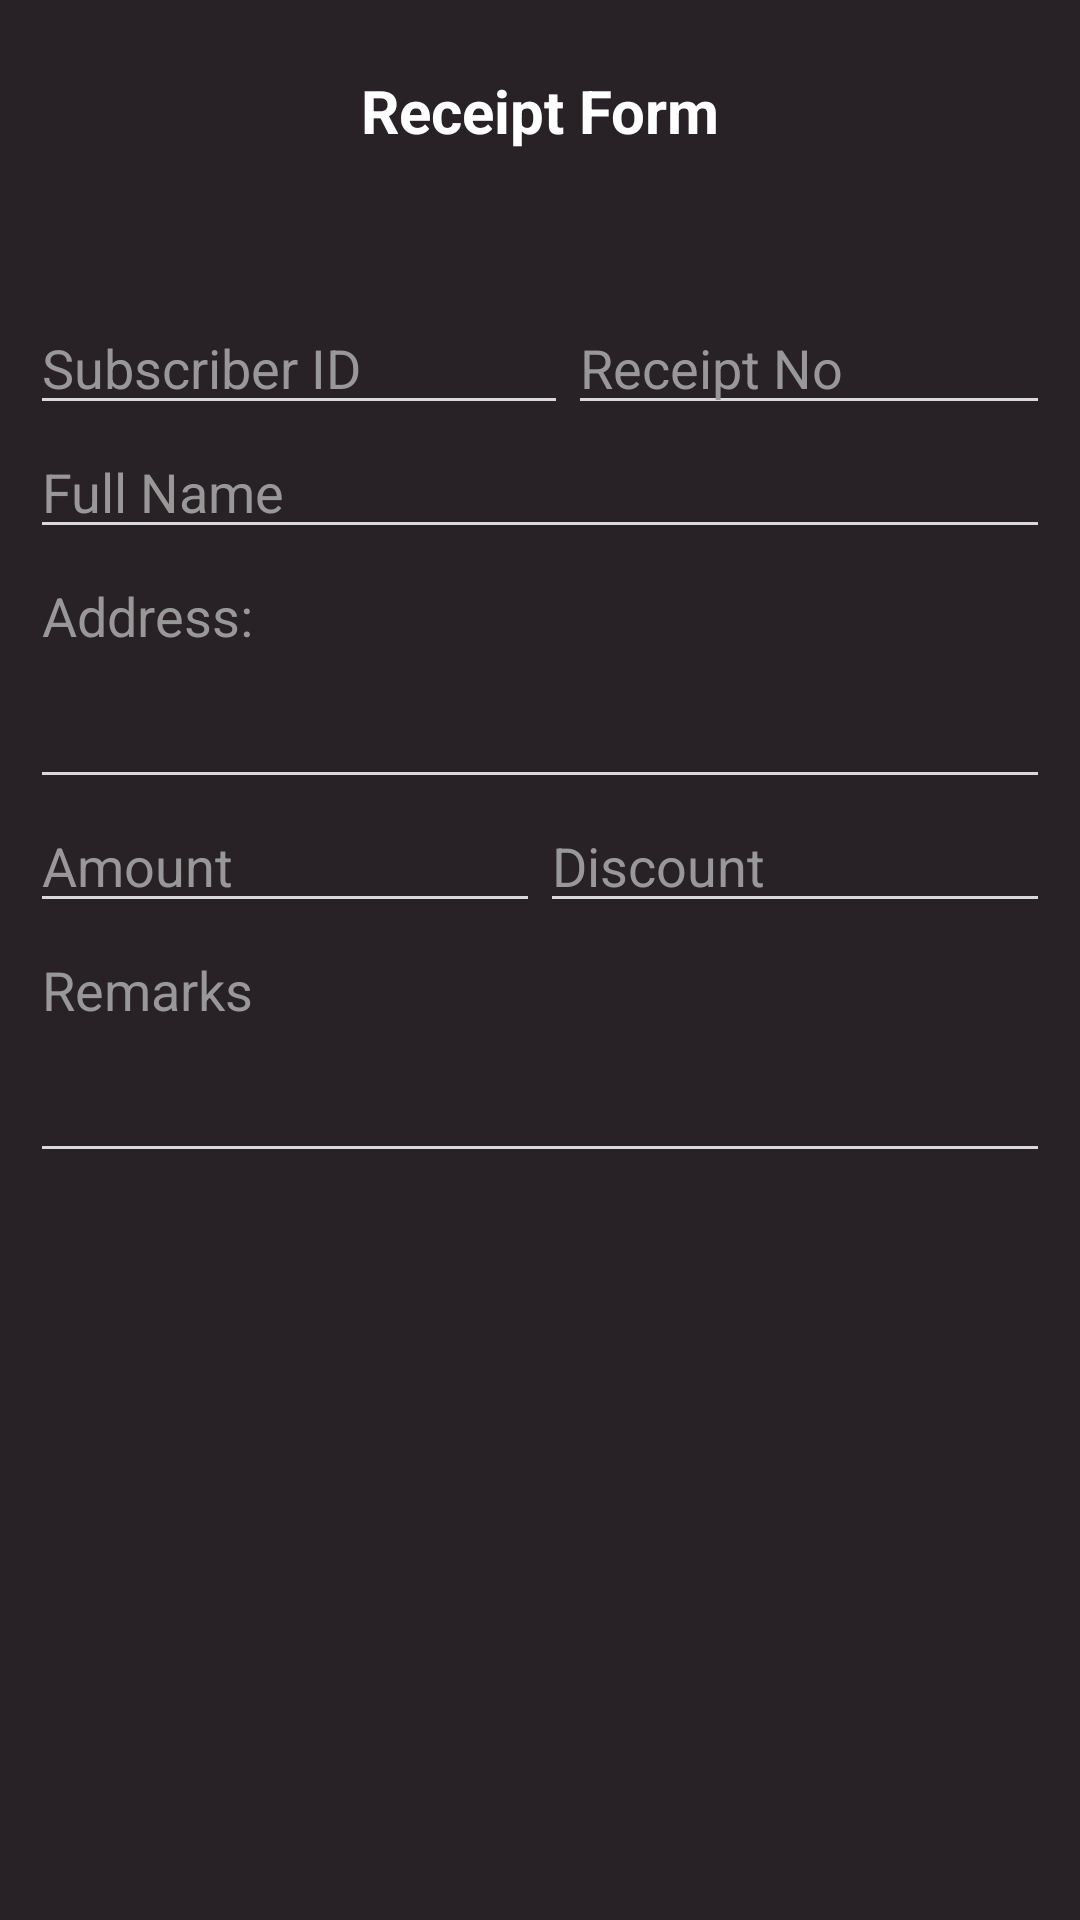

Produce the Android XML layout that renders to this screen, including the resource entries it uses.
<!-- AndroidManifest.xml: application theme Theme.ShowTimeCollection -->
<!-- res/layout/receipt_form.xml -->
<?xml version="1.0" encoding="utf-8"?>
<LinearLayout xmlns:android="http://schemas.android.com/apk/res/android"
    xmlns:app="http://schemas.android.com/apk/res-auto"
    xmlns:tools="http://schemas.android.com/tools"
    android:layout_width="match_parent"
    android:layout_height="match_parent"
    android:background="#282226"
    android:gravity="center_horizontal"
    android:orientation="vertical"
    tools:context=".MainActivity">

    <TextView
        android:layout_width="match_parent"
        android:layout_height="wrap_content"
        android:text="Receipt Form"
        android:textColor="@color/white"
        android:gravity="center"
        android:textStyle="bold"
        android:textSize="20sp"
        android:paddingTop="10dp"
        android:paddingBottom="10dp"
        android:layout_marginTop="40px"
        android:layout_marginBottom="40dp"/>

    <LinearLayout
        android:layout_width="match_parent"
        android:layout_height="wrap_content"
        android:orientation="vertical"
        android:layout_marginStart="10dp"
        android:layout_marginEnd="10dp">

        <LinearLayout
            android:layout_width="match_parent"
            android:layout_height="wrap_content"
            android:weightSum="1"
            android:orientation="horizontal">

            <EditText
                android:id="@+id/editTextTextPersonName"
                android:layout_width="wrap_content"
                android:layout_height="wrap_content"
                android:theme="@style/underline"
                android:inputType="number"
                android:hint="Subscriber ID"
                android:textColor="@color/light_grey"
                android:textColorHint="#999899"
                android:layout_weight="0.5"/>

            <EditText
                android:id="@+id/editTextTextPersonName2"
                android:theme="@style/underline"
                android:layout_width="wrap_content"
                android:layout_height="wrap_content"
                android:inputType="number"
                android:hint="Receipt No"
                android:textColorHint="#999899"
                android:textColor="@color/light_grey"
                android:layout_weight="0.5"/>

        </LinearLayout>

        <EditText
            android:id="@+id/editTextTextPersonName3"
            android:layout_width="match_parent"
            android:layout_height="wrap_content"
            android:theme="@style/underline"
            android:inputType="textPersonName"
            android:hint="Full Name"
            android:textColor="@color/light_grey"
            android:textColorHint="#999899" />

    <EditText
        android:id="@+id/editTextTextMultiLine"
        android:layout_width="match_parent"
        android:layout_height="wrap_content"
        android:minLines="3"
        android:theme="@style/underline"
        android:gravity="start|top"
        android:inputType="textMultiLine"
        android:hint="Address:"
        android:textColor="@color/light_grey"
        android:textColorHint="#999899" />

        <LinearLayout
            android:layout_width="match_parent"
            android:layout_height="wrap_content"
            android:weightSum="1"
            android:orientation="horizontal">

    <EditText
        android:id="@+id/editTextTextPersonName4"
        android:layout_width="match_parent"
        android:layout_height="wrap_content"
        android:theme="@style/underline"
        android:inputType="number"
        android:hint="Amount"
        android:textColor="@color/light_grey"
        android:textColorHint="#999899"
        android:layout_weight="0.5"/>

    <EditText
        android:id="@+id/editTextTextPersonName5"
        android:layout_width="match_parent"
        android:layout_height="wrap_content"
        android:theme="@style/underline"
        android:inputType="number"
        android:hint="Discount"
        android:textColor="@color/light_grey"
        android:textColorHint="#999899"
        android:layout_weight="0.5"/>

        </LinearLayout>

    <EditText
        android:id="@+id/editTextTextMultiLine2"
        android:layout_width="match_parent"
        android:layout_height="wrap_content"
        android:theme="@style/underline"
        android:gravity="start|top"
        android:inputType="textMultiLine"
        android:hint="Remarks"
        android:textColor="@color/light_grey"
        android:textColorHint="#999899"
        android:minLines="3"/>

    </LinearLayout>

</LinearLayout>
<!-- resources referenced by this layout -->
<resources>
  <color name="light_grey">#D9D9D9</color>
  <color name="white">#FFFFFF</color>
  <style name="underline" parent="Widget.AppCompat.EditText">
          <item name="colorControlActivated">@color/logo_red</item>
          <item name="colorControlNormal">@color/light_grey</item>
      </style>
  <style name="Theme.ShowTimeCollection" parent="Theme.MaterialComponents.DayNight.DarkActionBar">
          
          <item name="colorPrimary">@color/purple_500</item>
          <item name="colorPrimaryVariant">@color/purple_700</item>
          <item name="colorOnPrimary">@color/white</item>
          
          <item name="colorSecondary">@color/teal_200</item>
          <item name="colorSecondaryVariant">@color/teal_700</item>
          <item name="colorOnSecondary">@color/black</item>
          
          <item name="android:statusBarColor" tools:targetApi="l">?attr/colorPrimaryVariant</item>
          
      </style>
  <color name="logo_red">#df0d0e</color>
  <color name="purple_500">#282226</color>
  <color name="purple_700">#282226</color>
  <color name="teal_200">#FF03DAC5</color>
  <color name="teal_700">#FF018786</color>
  <color name="black">#FF000000</color>
</resources>
